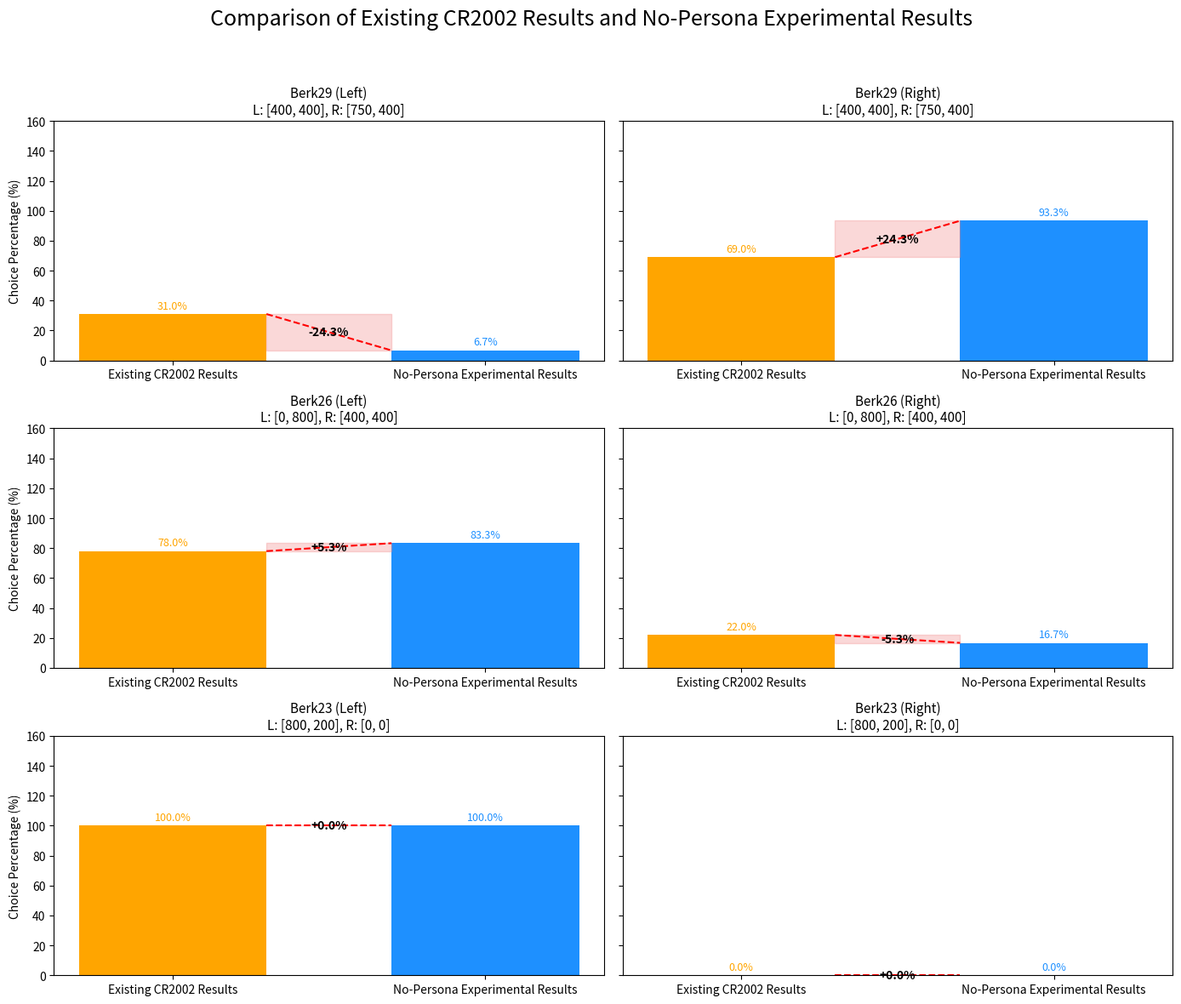
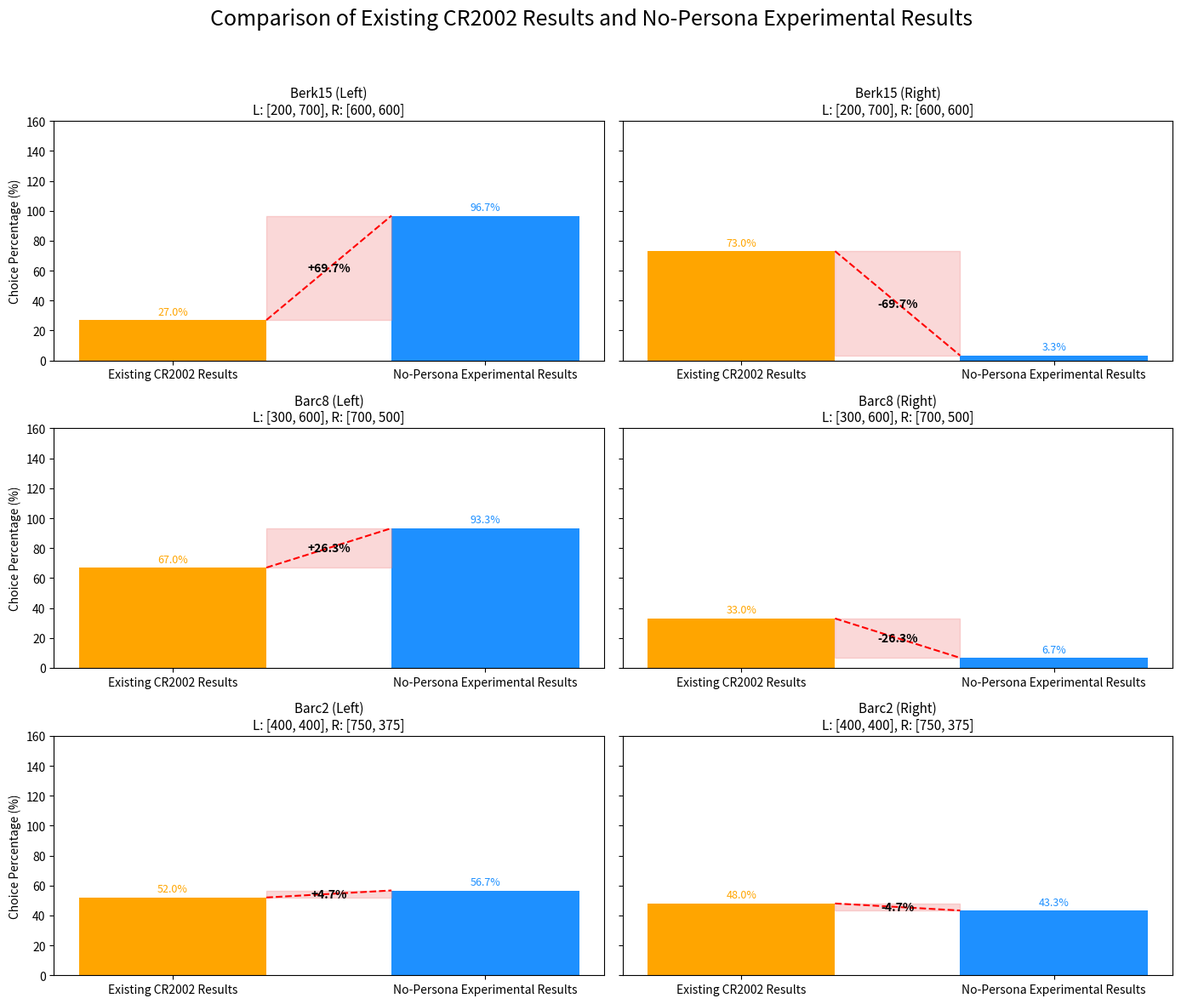

Write the Python code that produced these figures, in order.
import matplotlib.pyplot as plt
import numpy as np

# 시나리오 정보 (이름 + Left/Right 옵션)
scenario_info = {
    1: ("Berk29", "[400, 400]", "[750, 400]"),
    2: ("Berk26", "[0, 800]", "[400, 400]"),
    3: ("Berk23", "[800, 200]", "[0, 0]"),
    4: ("Berk15", "[200, 700]", "[600, 600]"),
    5: ("Barc8", "[300, 600]", "[700, 500]"),
    6: ("Barc2", "[400, 400]", "[750, 375]"),
}

# 기존 CR2002 논문 결과 (%)
cr2002_left = {
    1: 31.0,
    2: 78.0,
    3: 100.0,
    4: 27.0,
    5: 67.0,
    6: 52.0,
}
cr2002_right = {k: 100 - v for k, v in cr2002_left.items()}

# 노페르소나 결과 (%)
nopersona_left = {
    1: 6.7,
    2: 83.3,
    3: 100.0,
    4: 96.7,
    5: 93.3,
    6: 56.7,
}
nopersona_right = {k: 100 - v for k, v in nopersona_left.items()}

def make_comparison_plot(scenarios, filename):
    fig, axes = plt.subplots(len(scenarios), 2, figsize=(14, 12), sharey='row')
    x_labels = ['Existing CR2002 Results', 'No-Persona Experimental Results']
    x = np.array([0, 1])
    width = 0.6
    colors = ['orange', 'dodgerblue']

    for i, scenario in enumerate(scenarios):
        name, l_option, r_option = scenario_info[scenario]
        cr_left = cr2002_left[scenario]
        cr_right = cr2002_right[scenario]
        no_left = nopersona_left[scenario]
        no_right = nopersona_right[scenario]

        # LEFT 비교
        ax_left = axes[i, 0]
        bars = ax_left.bar(x, [cr_left, no_left], width, color=colors)
        ax_left.set_title(f'{name} (Left)\nL: {l_option}, R: {r_option}', fontsize=11)
        ax_left.set_xticks(x)
        ax_left.set_xticklabels(x_labels, rotation=0, ha='center')
        ax_left.set_ylim(0, 160)
        ax_left.set_ylabel('Choice Percentage (%)')

        for bar in bars:
            height = bar.get_height()
            ax_left.text(bar.get_x() + bar.get_width() / 2, height + 2,
                         f'{height:.1f}%', ha='center', va='bottom',
                         fontsize=9, color=bar.get_facecolor())

        x_start, x_end = x[0] + width / 2, x[1] - width / 2
        y_start, y_end = cr_left, no_left
        ax_left.fill_between([x_start, x_end], min(y_start, y_end), max(y_start, y_end),
                             color='lightcoral', alpha=0.3)
        ax_left.plot([x_start, x_end], [y_start, y_end], 'r--', linewidth=1.5)
        change = no_left - cr_left
        sign = '+' if change >= 0 else '-'
        ax_left.text((x_start + x_end) / 2, (y_start + y_end) / 2,
                     f'{sign}{abs(change):.1f}%', color='black',
                     fontsize=10, fontweight='bold', ha='center', va='center')

        # RIGHT 비교
        ax_right = axes[i, 1]
        bars_r = ax_right.bar(x, [cr_right, no_right], width, color=colors)
        ax_right.set_title(f'{name} (Right)\nL: {l_option}, R: {r_option}', fontsize=11)
        ax_right.set_xticks(x)
        ax_right.set_xticklabels(x_labels, rotation=0, ha='center')
        ax_right.set_ylim(0, 160)

        for bar in bars_r:
            height = bar.get_height()
            ax_right.text(bar.get_x() + bar.get_width() / 2, height + 2,
                          f'{height:.1f}%', ha='center', va='bottom',
                          fontsize=9, color=bar.get_facecolor())

        y_start_r, y_end_r = cr_right, no_right
        ax_right.fill_between([x_start, x_end], min(y_start_r, y_end_r), max(y_start_r, y_end_r),
                              color='lightcoral', alpha=0.3)
        ax_right.plot([x_start, x_end], [y_start_r, y_end_r], 'r--', linewidth=1.5)
        change_r = no_right - cr_right
        sign_r = '+' if change_r >= 0 else '-'
        ax_right.text((x_start + x_end) / 2, (y_start_r + y_end_r) / 2,
                      f'{sign_r}{abs(change_r):.1f}%', color='black',
                      fontsize=10, fontweight='bold', ha='center', va='center')

    fig.suptitle('Comparison of Existing CR2002 Results and No-Persona Experimental Results', fontsize=18)
    fig.tight_layout(rect=[0, 0, 1, 0.95])
    plt.savefig(filename, dpi=300)
    plt.close()

# 시나리오 1~3
make_comparison_plot([1, 2, 3], 'KR_cr2002_vs_nopersona_berk29_26_23.png')

# 시나리오 4~6
make_comparison_plot([4, 5, 6], 'KR_cr2002_vs_nopersona_berk15_barc8_barc2.png')
